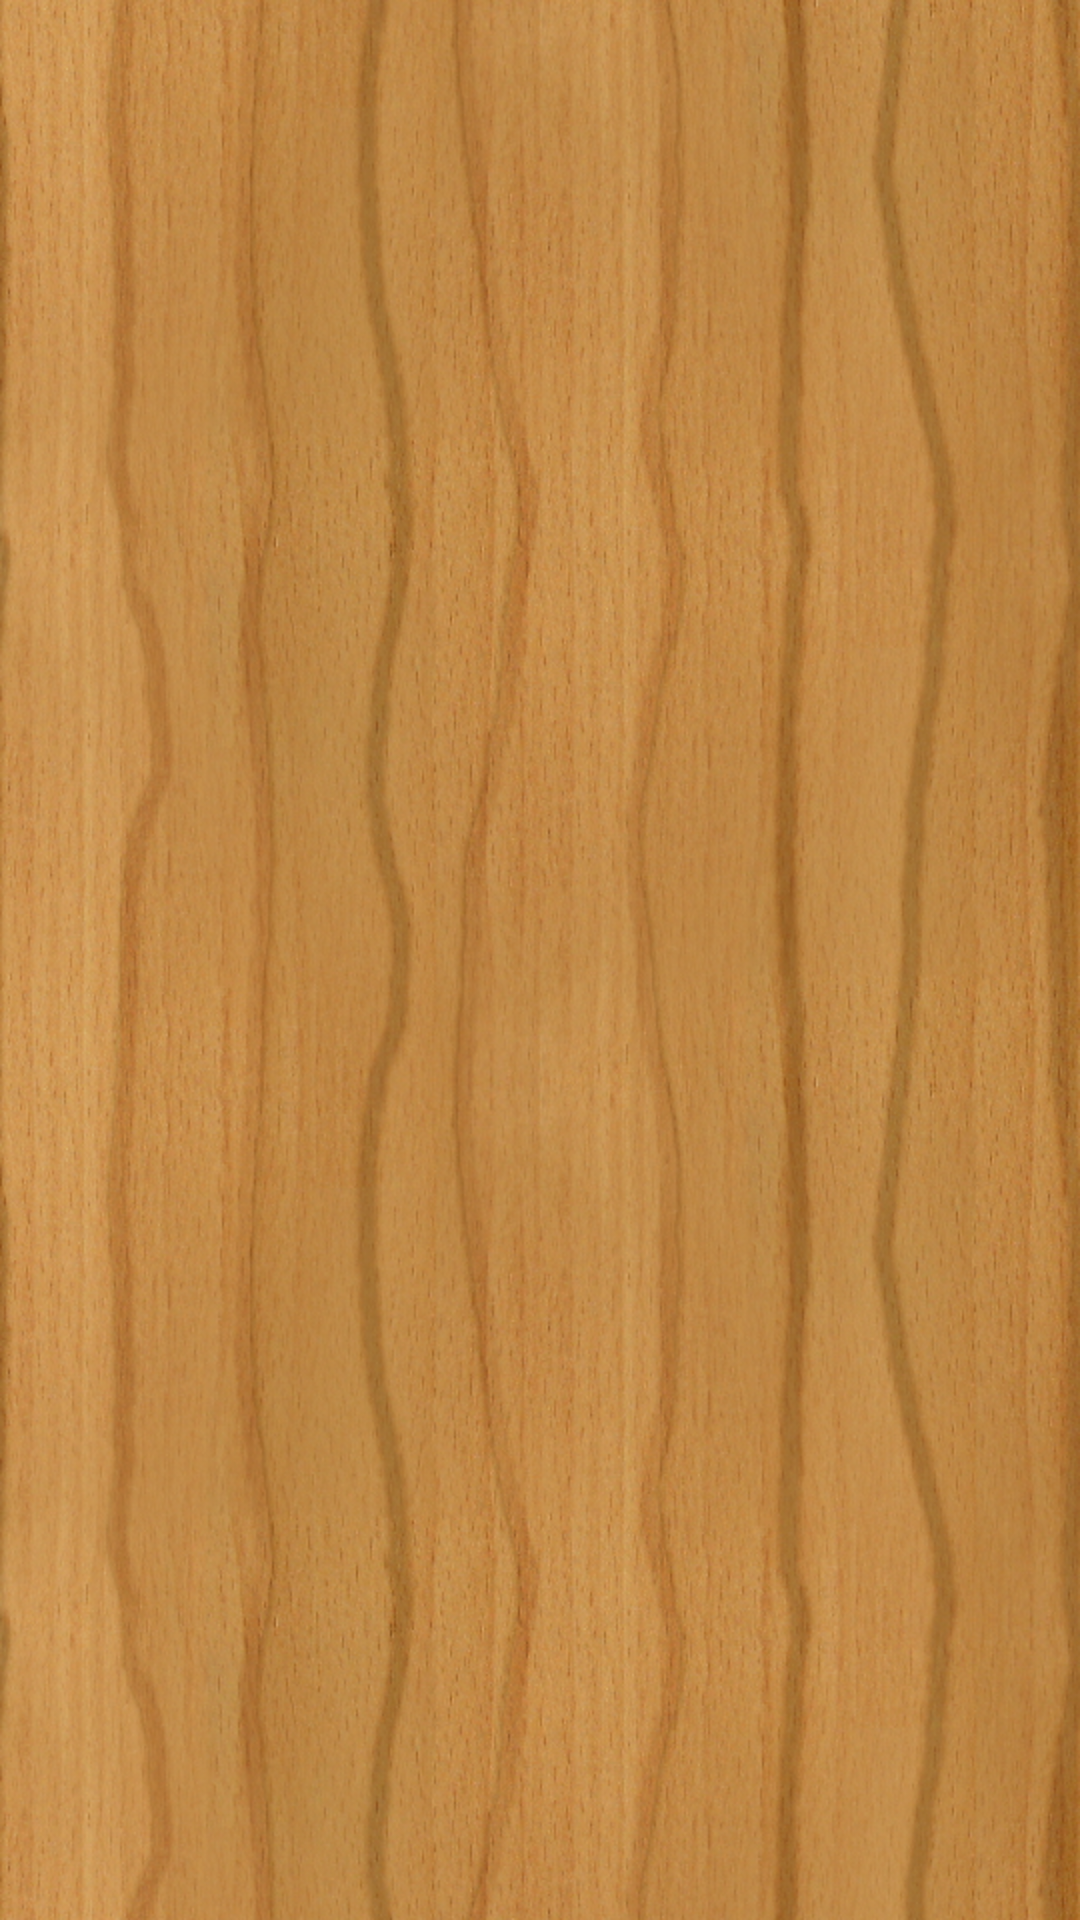

Android layout source for this screen:
<!-- AndroidManifest.xml: application theme AppTheme -->
<!-- res/layout/device_list_item.xml -->
<?xml version="1.0" encoding="utf-8"?>
<LinearLayout xmlns:android="http://schemas.android.com/apk/res/android"
    android:layout_width="match_parent"
    android:layout_height="wrap_content"
    android:background="?attr/selectableItemBackground"
    android:orientation="vertical"
    android:padding="12dp">

    <TextView
        android:id="@+id/name"
        android:layout_width="match_parent"
        android:layout_height="wrap_content"
        android:textAppearance="@style/TextAppearance.AppCompat.Subhead" />

    <TextView
        android:id="@+id/address"
        android:layout_width="match_parent"
        android:layout_height="wrap_content" />

</LinearLayout>
<!-- resources referenced by this layout -->
<resources>
  <style name="AppTheme" parent="Theme.AppCompat.NoActionBar">
          <item name="android:windowBackground">@drawable/background</item>
      </style>
  <!-- drawable background: png bitmap (drawable-hdpi, 962140 bytes) -->
</resources>
